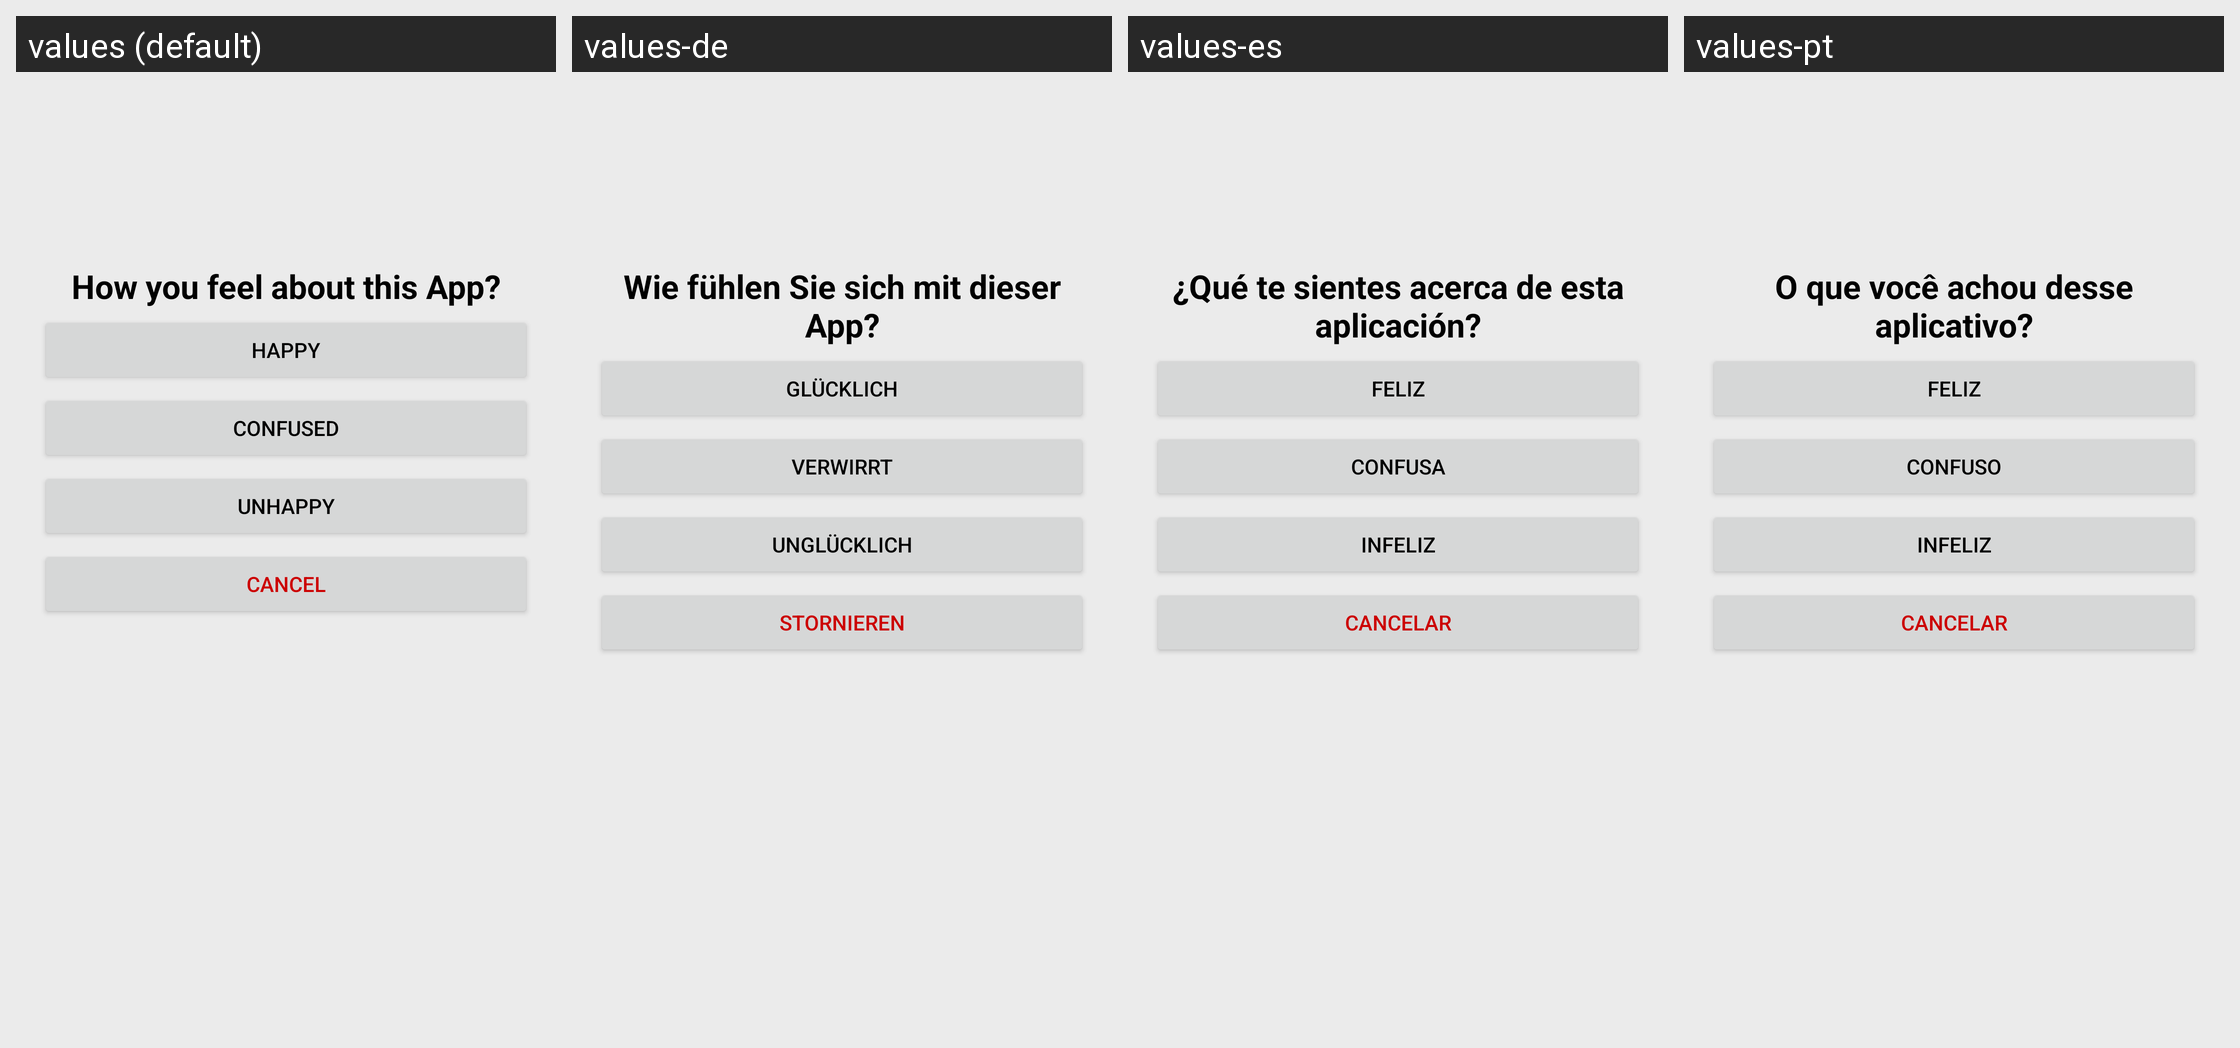

Translations of the strings shown on this Android screen, per locale in the grid:
Android screen res/layout/fragment_rate_options.xml rendered under 4 locales, left to right: values (default), values-de, values-es, values-pt. Device: Nexus 5 (rendered at 1080×1920; each locale shown at half size, 540×960, under a caption strip naming it); theme Theme.MemeMaker.
Other locales in the repository, not shown: values-ar, values-fr, values-it, values-nl, values-ru.
Strings drawn on this screen, with the default value and each locale's value (text and hints the layout hard-codes, and strings that could not be matched under every locale, appear in the picture but are not listed):

str_how_you_feel_about_this_app
  values: How you feel about this App?
  values-de: Wie fühlen Sie sich mit dieser App?
  values-es: ¿Qué te sientes acerca de esta aplicación?
  values-pt: O que você achou desse aplicativo?

str_happy
  values: Happy
  values-de: Glücklich
  values-es: Feliz
  values-pt: Feliz

str_confused
  values: Confused
  values-de: Verwirrt
  values-es: Confusa
  values-pt: Confuso

str_unhappy
  values: Unhappy
  values-de: Unglücklich
  values-es: Infeliz
  values-pt: Infeliz

str_cancel
  values: Cancel
  values-de: Stornieren
  values-es: Cancelar
  values-pt: Cancelar
